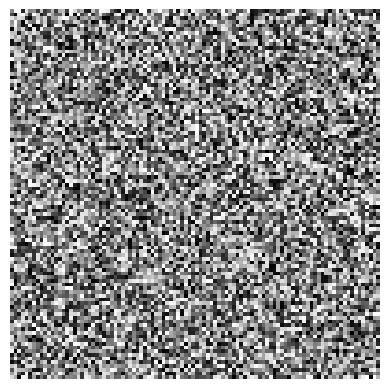

Here is the Python script that generated this plot:
import numpy as np
import matplotlib.pyplot as plt

# 画像の正規化されたピクセル値が入った配列
normalized_image = np.random.rand(100, 100)  # 仮の正規化された画像

# 元のピクセル値の範囲を指定
original_min = 0
original_max = 255  # 例として、8ビットのグレースケール画像の場合

# 正規化を元に戻す
restored_image = (normalized_image * (original_max - original_min)) + original_min

# 画像を表示
plt.imshow(restored_image, cmap='gray')  # グレースケール画像の場合
plt.axis('off')
plt.show()
